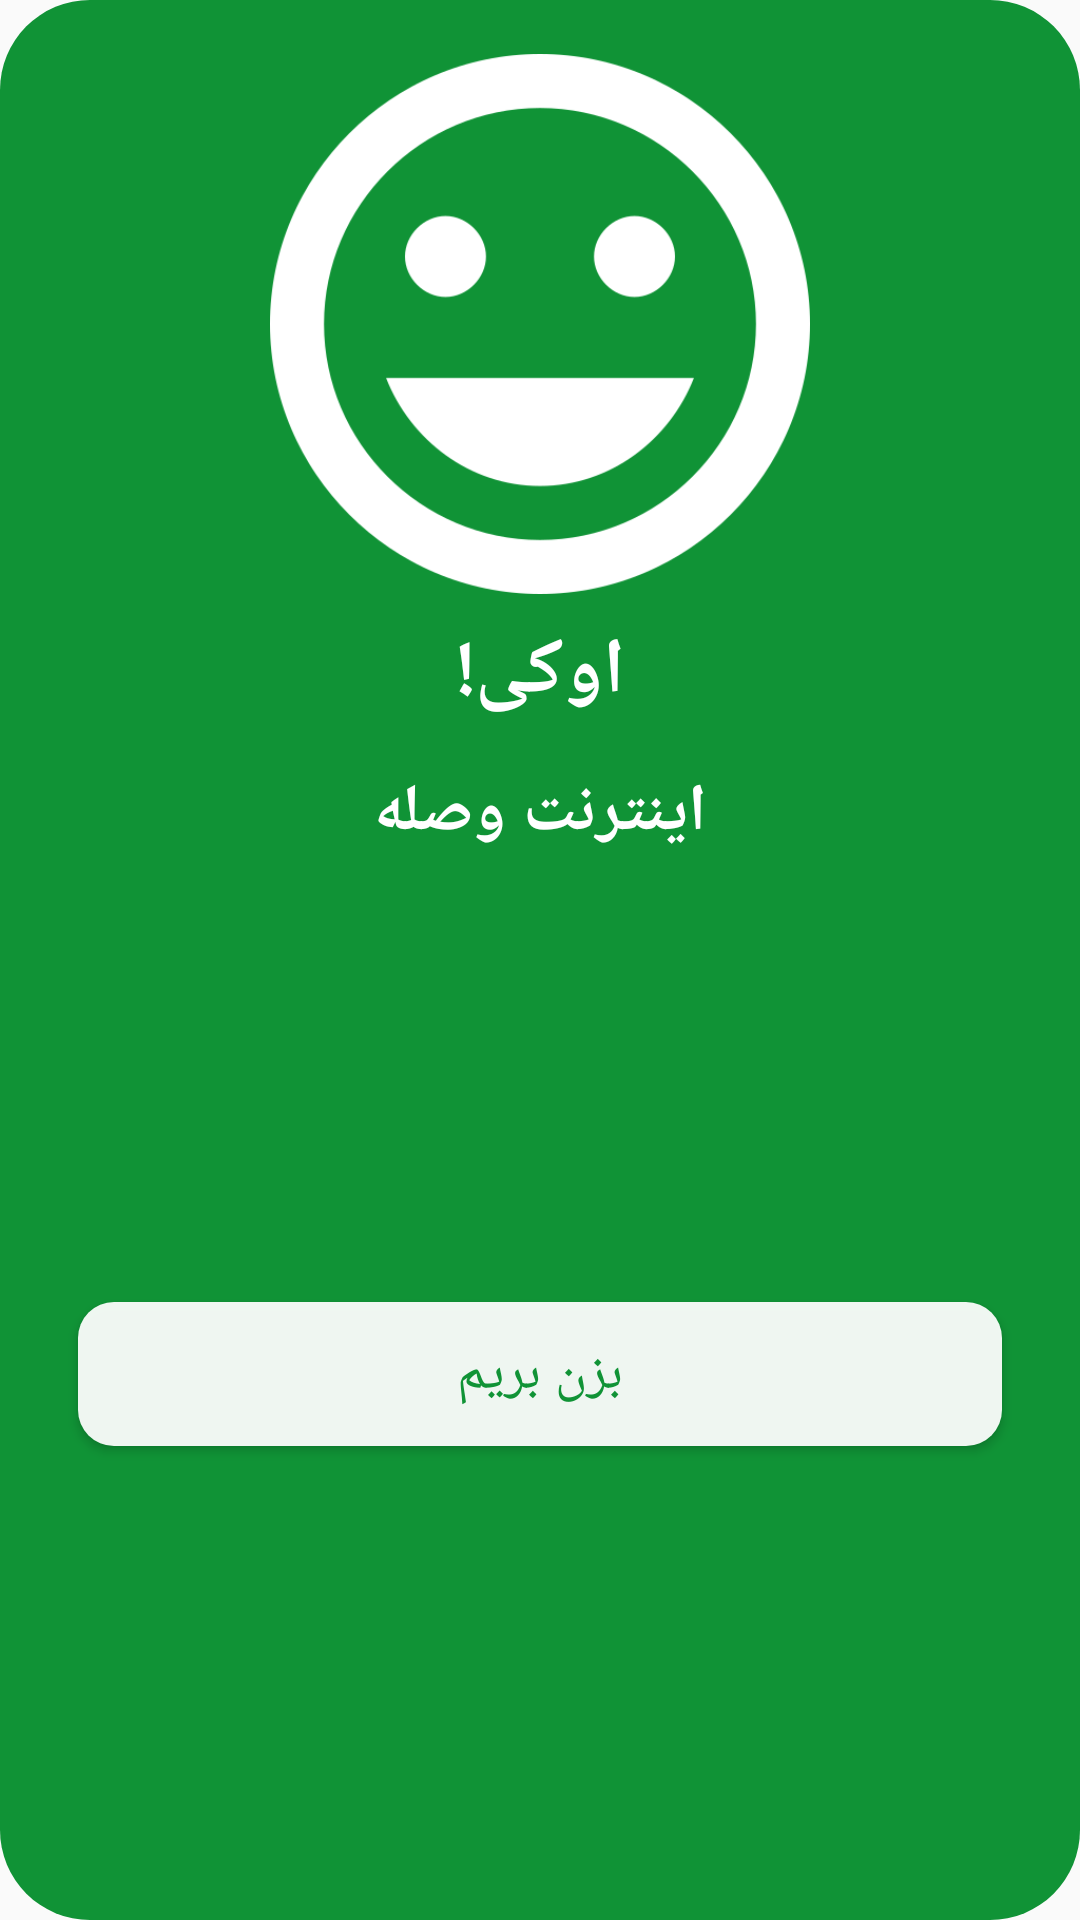

Android layout source for this screen:
<!-- AndroidManifest.xml: application theme AppTheme -->
<!-- res/layout/dialog_postive_layout.xml -->
<?xml version="1.0" encoding="utf-8"?>
<android.support.constraint.ConstraintLayout
xmlns:android="http://schemas.android.com/apk/res/android"
xmlns:app="http://schemas.android.com/apk/res-auto"
android:layout_width="match_parent"
android:layout_height="match_parent"
android:background="@drawable/dialog_positive_round">

<ImageView
    android:id="@+id/imageView"
    android:layout_width="180dp"
    android:layout_height="180dp"
    android:layout_marginStart="8dp"
    android:layout_marginLeft="8dp"
    android:layout_marginTop="8dp"
    android:layout_marginEnd="8dp"
    android:layout_marginRight="8dp"
    app:layout_constraintEnd_toEndOf="parent"
    app:layout_constraintStart_toStartOf="parent"
    app:layout_constraintTop_toTopOf="parent"
    app:srcCompat="@drawable/smile" />

<TextView
    android:id="@+id/textView"
    android:layout_width="wrap_content"
    android:layout_height="wrap_content"
    android:layout_marginStart="8dp"
    android:layout_marginLeft="8dp"
    android:layout_marginTop="8dp"
    android:layout_marginEnd="8dp"
    android:layout_marginRight="8dp"
    android:text="اوکی!"
    android:textColor="@android:color/white"
    android:textSize="26sp"
    android:textStyle="bold"
    app:layout_constraintEnd_toEndOf="parent"
    app:layout_constraintStart_toStartOf="parent"
    app:layout_constraintTop_toBottomOf="@+id/imageView" />

<TextView
    android:id="@+id/textView2"
    android:layout_width="wrap_content"
    android:layout_height="wrap_content"
    android:layout_marginStart="8dp"
    android:layout_marginLeft="8dp"
    android:layout_marginTop="14dp"
    android:layout_marginEnd="8dp"
    android:layout_marginRight="8dp"
    android:text="اینترنت وصله"
    android:textColor="@android:color/white"
    android:textSize="22sp"
    android:textStyle="bold"
    app:layout_constraintEnd_toEndOf="parent"
    app:layout_constraintStart_toStartOf="parent"
    app:layout_constraintTop_toBottomOf="@+id/textView" />

<Button
    android:id="@+id/btnDialog"
    android:layout_width="match_parent"
    android:layout_height="wrap_content"
    android:layout_marginStart="16dp"
    android:layout_marginLeft="16dp"
    android:layout_marginTop="8dp"
    android:layout_marginEnd="16dp"
    android:layout_marginRight="16dp"
    android:layout_marginBottom="8dp"
    android:text="بزن بریم"
    android:textColor="@color/colorGreen"
    android:background="@drawable/round_button"
    android:textSize="18sp"
    android:backgroundTint="@color/colorWhite"
    app:layout_constraintBottom_toBottomOf="parent"
    app:layout_constraintEnd_toEndOf="parent"
    app:layout_constraintStart_toStartOf="parent"
    app:layout_constraintTop_toBottomOf="@+id/textView2" />

</android.support.constraint.ConstraintLayout>
<!-- resources referenced by this layout -->
<resources>
  <color name="colorGreen">#109336</color>
  <color name="colorWhite">#ffffff</color>
  <!-- drawable dialog_positive_round (drawable) -->
  <?xml version="1.0" encoding="utf-8"?>
  <shape xmlns:android="http://schemas.android.com/apk/res/android">
  <solid android:color="@color/colorGreen" />
  <corners android:radius="30dp" />
  <padding
      android:bottom="10dp"
      android:left="10dp"
      android:right="10dp"
      android:top="10dp" />
  </shape>
  <!-- drawable round_button (drawable) -->
  <?xml version="1.0" encoding="utf-8"?>
  <shape xmlns:android="http://schemas.android.com/apk/res/android"
      android:shape="rectangle">
      <solid android:color="#eeffffff" />
      <corners android:bottomRightRadius="12dp"
          android:bottomLeftRadius="12dp"
          android:topRightRadius="12dp"
          android:topLeftRadius="12dp"/>
  </shape>
  <!-- drawable smile: png bitmap (drawable, 16097 bytes) -->
  <style name="AppTheme" parent="Theme.AppCompat.Light.DarkActionBar">
          
          <item name="colorPrimary">@color/colorPrimary</item>
          <item name="colorPrimaryDark">@color/colorPrimaryDark</item>
          <item name="colorAccent">@color/colorAccent</item>
          <item name="android:typeface">serif</item>
      </style>
  <color name="colorPrimary">#008577</color>
  <color name="colorPrimaryDark">#00574B</color>
  <color name="colorAccent">#D81B60</color>
</resources>
